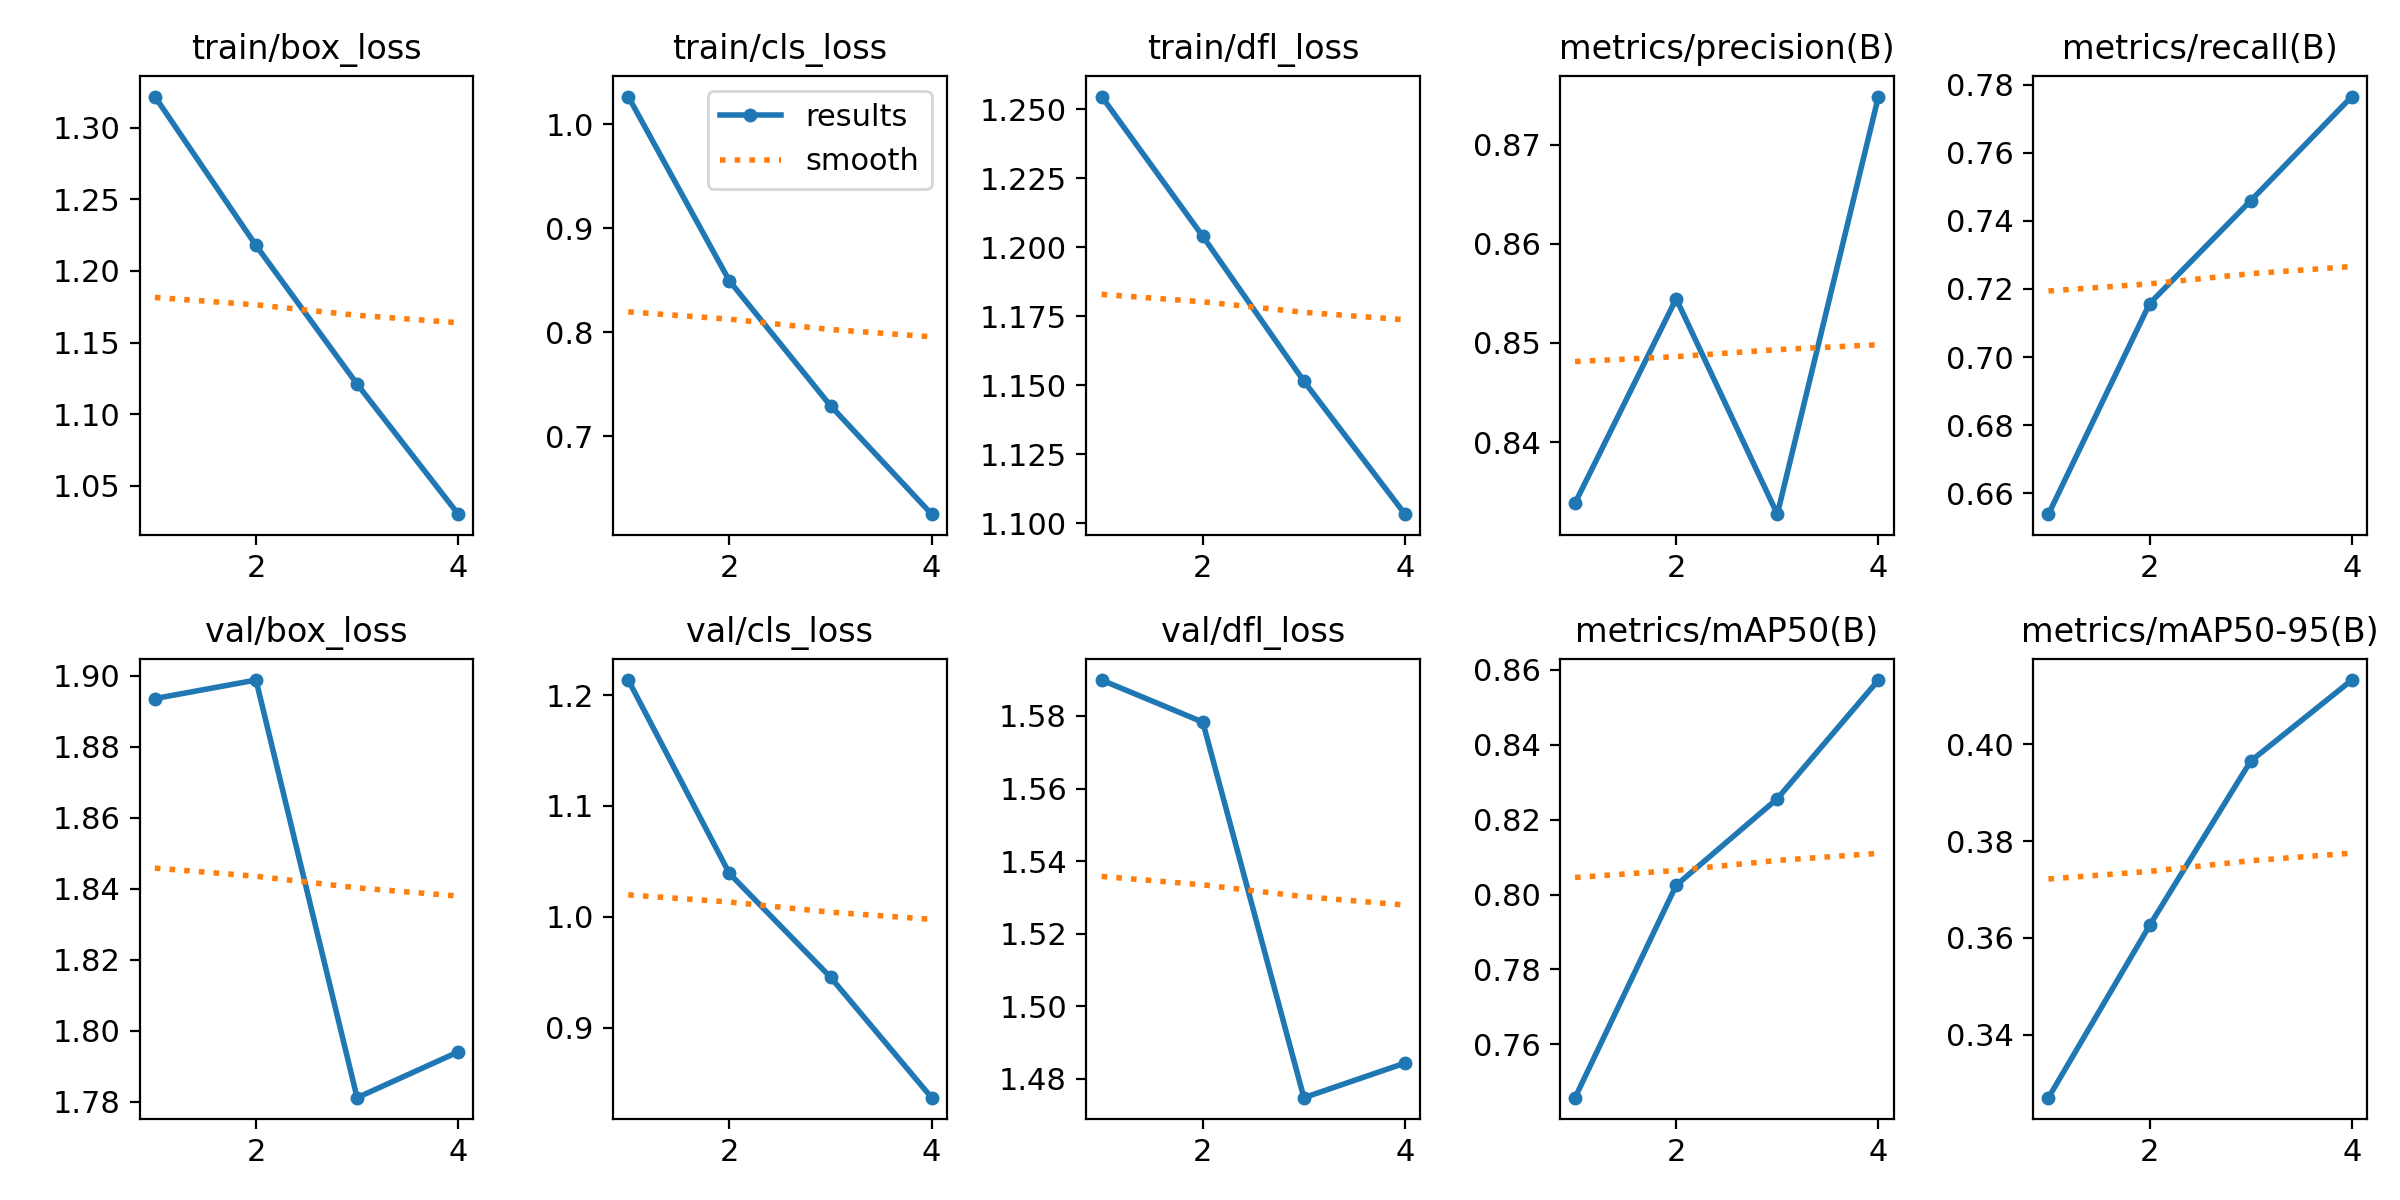

The file beside this chart, header and first rows:
epoch, time, train/box_loss, train/cls_loss, train/dfl_loss, metrics/precision(B), metrics/recall(B), metrics/mAP50(B), metrics/mAP50-95(B), val/box_loss, val/cls_loss, val/dfl_loss, lr/pg0, lr/pg1, lr/pg2
1, 1836, 1.322, 1.027, 1.255, 0.8338, 0.6539, 0.7458, 0.327, 1.894, 1.214, 1.59, 0.0006666, 0.0006666, 0.0006666
2, 3602, 1.218, 0.8496, 1.204, 0.8545, 0.7157, 0.8025, 0.3626, 1.899, 1.039, 1.578, 0.001003, 0.001003, 0.001003
3, 5327, 1.121, 0.7295, 1.151, 0.8327, 0.7459, 0.8256, 0.3966, 1.781, 0.9455, 1.475, 0.00101, 0.00101, 0.00101
4, 6990, 1.03, 0.6252, 1.103, 0.8749, 0.7765, 0.8572, 0.4133, 1.794, 0.8368, 1.484, 0.000515, 0.000515, 0.000515
